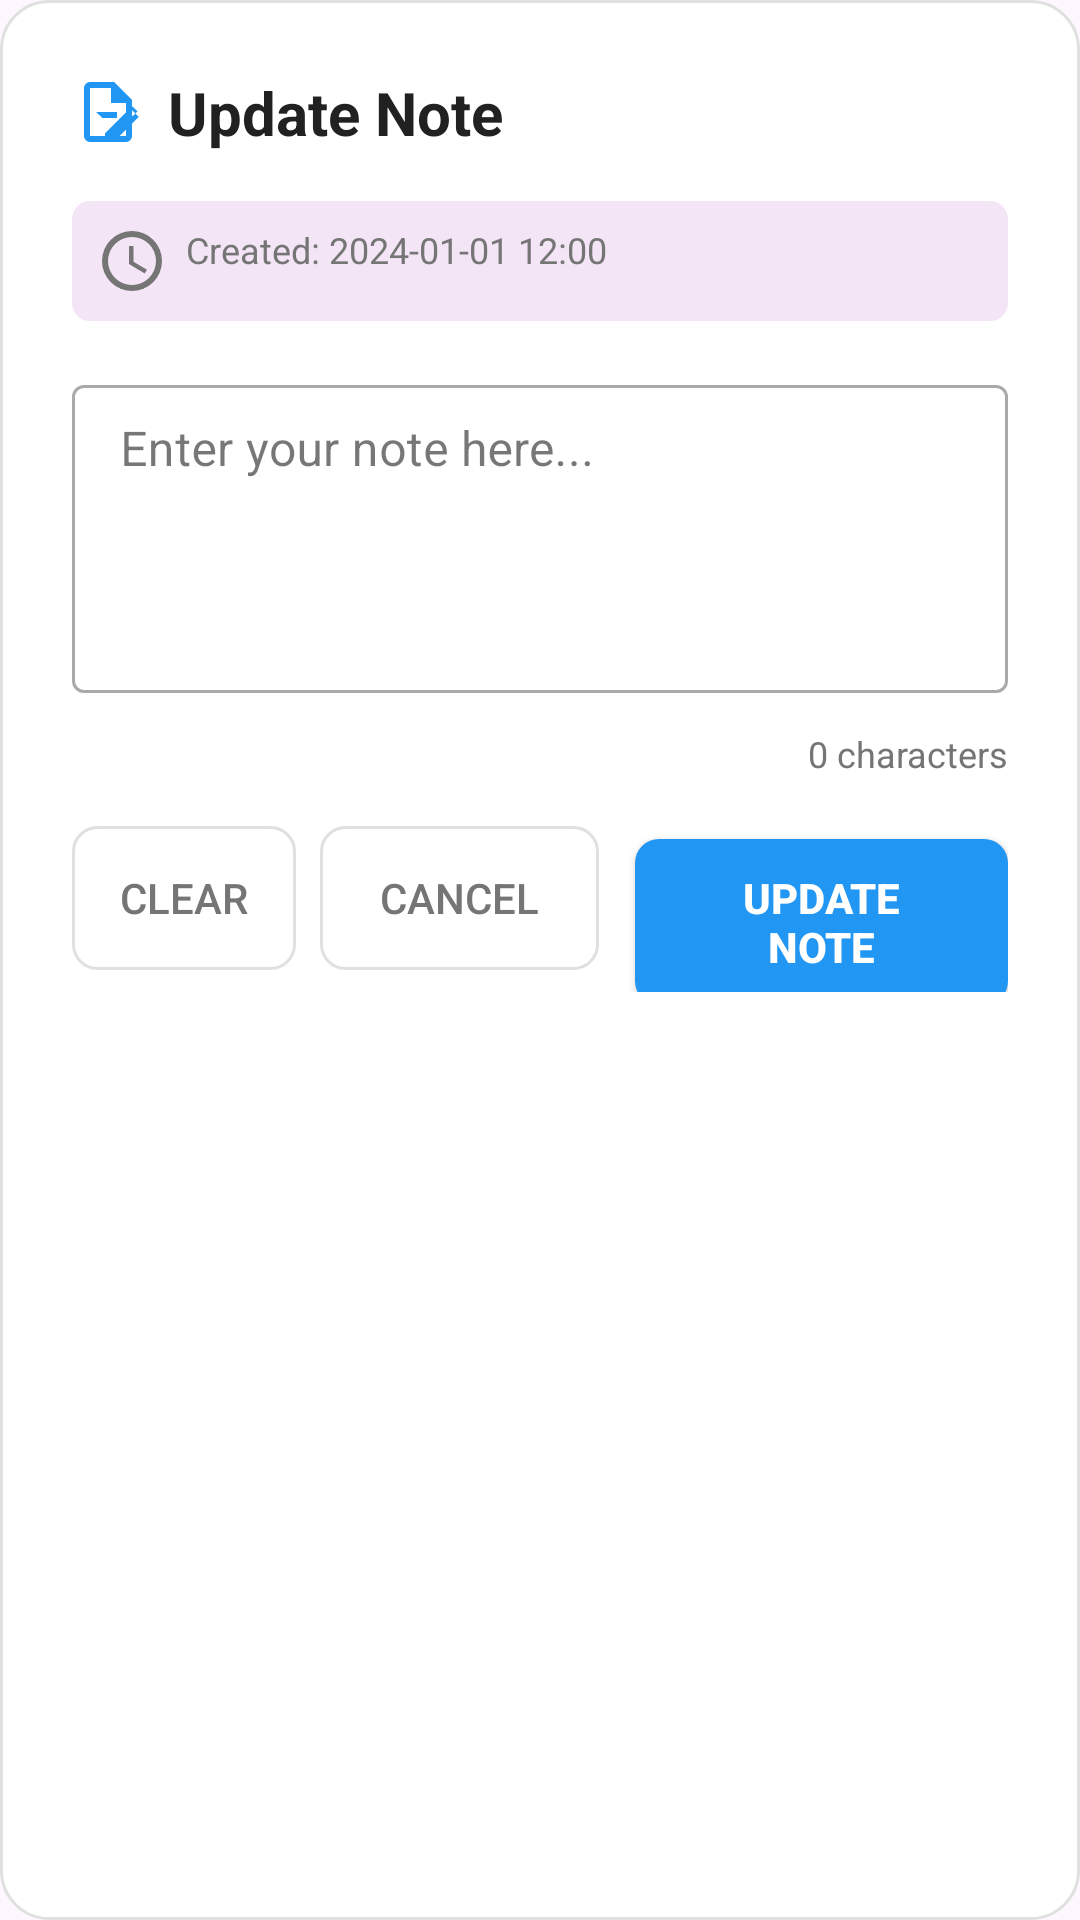

Layout XML and referenced resources for this Android screen:
<!-- AndroidManifest.xml: application theme Theme.Note_taking_App -->
<!-- res/layout/dialog_update_note.xml -->
<?xml version="1.0" encoding="utf-8"?>
<LinearLayout xmlns:android="http://schemas.android.com/apk/res/android"
    android:layout_width="match_parent"
    android:layout_height="wrap_content"
    android:orientation="vertical"
    android:background="@drawable/dialog_background"
    android:padding="24dp">

    
    <LinearLayout
        android:layout_width="match_parent"
        android:layout_height="wrap_content"
        android:orientation="horizontal"
        android:gravity="center_vertical"
        android:layout_marginBottom="16dp">

        <ImageView
            android:layout_width="24dp"
            android:layout_height="24dp"
            android:src="@drawable/ic_edit_note"
            android:tint="#2196F3"
            android:layout_marginEnd="8dp"/>

        <TextView
            android:layout_width="0dp"
            android:layout_height="wrap_content"
            android:layout_weight="1"
            android:text="Update Note"
            android:textSize="20sp"
            android:textStyle="bold"
            android:textColor="#212121"/>

    </LinearLayout>

    
    <TextView
        android:id="@+id/textViewOriginalDate"
        android:layout_width="match_parent"
        android:layout_height="wrap_content"
        android:text="Created: 2024-01-01 12:00"
        android:textSize="12sp"
        android:textColor="#757575"
        android:background="@drawable/info_background"
        android:padding="8dp"
        android:layout_marginBottom="16dp"
        android:drawableStart="@drawable/ic_access_time"
        android:drawableTint="#757575"
        android:drawablePadding="6dp"/>

    
    <com.google.android.material.textfield.TextInputLayout
        android:layout_width="match_parent"
        android:layout_height="wrap_content"
        android:layout_marginBottom="12dp"
        style="@style/Widget.MaterialComponents.TextInputLayout.OutlinedBox">

        <EditText
            android:id="@+id/editTextUpdate"
            android:layout_width="match_parent"
            android:layout_height="wrap_content"
            android:minLines="4"
            android:maxLines="8"
            android:gravity="top|start"
            android:hint="Enter your note here..."
            android:textSize="16sp"
            android:textColor="#212121"
            android:background="@drawable/edit_text_background"
            android:padding="12dp"
            android:scrollbars="vertical"
            android:inputType="textMultiLine|textCapSentences"/>

    </com.google.android.material.textfield.TextInputLayout>

    
    <TextView
        android:id="@+id/textViewCharCount"
        android:layout_width="match_parent"
        android:layout_height="wrap_content"
        android:text="0 characters"
        android:textSize="12sp"
        android:textColor="#757575"
        android:gravity="end"
        android:layout_marginBottom="16dp"/>

    
    <TextView
        android:id="@+id/textViewPreview"
        android:layout_width="match_parent"
        android:layout_height="wrap_content"
        android:text="Preview: "
        android:textSize="14sp"
        android:textColor="#424242"
        android:background="@drawable/preview_background"
        android:padding="12dp"
        android:layout_marginBottom="20dp"
        android:visibility="gone"
        android:maxLines="3"
        android:ellipsize="end"/>

    
    <LinearLayout
        android:layout_width="match_parent"
        android:layout_height="wrap_content"
        android:orientation="horizontal"
        android:gravity="end">

        
        <Button
            android:id="@+id/buttonClear"
            android:layout_width="wrap_content"
            android:layout_height="wrap_content"
            android:text="Clear"
            android:textColor="#757575"
            android:background="@drawable/button_outline"
            android:layout_marginEnd="8dp"
            android:paddingHorizontal="16dp"
            android:paddingVertical="8dp"
            android:minWidth="0dp"
            android:textSize="14sp"
            style="?android:attr/borderlessButtonStyle"/>

        
        <Button
            android:id="@+id/buttonCancel"
            android:layout_width="wrap_content"
            android:layout_height="wrap_content"
            android:text="Cancel"
            android:textColor="#757575"
            android:background="@drawable/button_outline"
            android:layout_marginEnd="12dp"
            android:paddingHorizontal="20dp"
            android:paddingVertical="8dp"
            android:minWidth="0dp"
            android:textSize="14sp"
            style="?android:attr/borderlessButtonStyle"/>

        
        <Button
            android:id="@+id/buttonUpdate"
            android:layout_width="wrap_content"
            android:layout_height="wrap_content"
            android:text="Update Note"
            android:textColor="#FFFFFF"
            android:background="@drawable/button_primary"
            android:paddingHorizontal="24dp"
            android:paddingVertical="10dp"
            android:textStyle="bold"
            android:minWidth="0dp"
            android:textSize="14sp"
            android:elevation="2dp"/>

    </LinearLayout>

</LinearLayout>
<!-- resources referenced by this layout -->
<resources>
  <!-- drawable button_outline (drawable) -->
  <?xml version="1.0" encoding="utf-8"?>
  <selector xmlns:android="http://schemas.android.com/apk/res/android">
      <item android:state_pressed="true">
          <shape>
              <solid android:color="#F5F5F5"/>
              <corners android:radius="8dp"/>
              <stroke android:width="1dp" android:color="#BDBDBD"/>
          </shape>
      </item>
      <item>
          <shape>
              <solid android:color="#FFFFFF"/>
              <corners android:radius="8dp"/>
              <stroke android:width="1dp" android:color="#E0E0E0"/>
          </shape>
      </item>
  </selector>
  <!-- drawable button_primary (drawable) -->
  <?xml version="1.0" encoding="utf-8"?>
  <selector xmlns:android="http://schemas.android.com/apk/res/android">
      <item android:state_pressed="true">
          <shape>
              <solid android:color="#1976D2"/>
              <corners android:radius="8dp"/>
          </shape>
      </item>
      <item>
          <shape>
              <solid android:color="#2196F3"/>
              <corners android:radius="8dp"/>
          </shape>
      </item>
  </selector>
  <!-- drawable dialog_background (drawable) -->
  <?xml version="1.0" encoding="utf-8"?>
  <shape xmlns:android="http://schemas.android.com/apk/res/android">
      <solid android:color="#FFFFFF"/>
      <corners android:radius="16dp"/>
      <stroke android:width="1dp" android:color="#E0E0E0"/>
  </shape>
  <!-- drawable ic_access_time (drawable) -->
  <?xml version="1.0" encoding="utf-8"?>
  <vector xmlns:android="http://schemas.android.com/apk/res/android"
      android:width="24dp"
      android:height="24dp"
      android:viewportWidth="24"
      android:viewportHeight="24"
      android:tint="?attr/colorOnSurface">
  
      <path
          android:fillColor="@android:color/white"
          android:pathData="M12,2A10,10 0 0,0 2,12A10,10 0 0,0 12,22A10,10 0 0,0 22,12A10,10 0 0,0 12,2M12,20A8,8 0 0,1 4,12A8,8 0 0,1 12,4A8,8 0 0,1 20,12A8,8 0 0,1 12,20M12.5,7V12.25L17,14.92L16.25,16.15L11,13V7H12.5Z" />
  
  </vector>
  <!-- drawable ic_edit_note (drawable) -->
  <?xml version="1.0" encoding="utf-8"?>
  <vector xmlns:android="http://schemas.android.com/apk/res/android"
      android:width="24dp"
      android:height="24dp"
      android:viewportWidth="24"
      android:viewportHeight="24"
      android:tint="?attr/colorOnSurface">
  
      <path
          android:fillColor="@android:color/white"
          android:pathData="M14,2H6A2,2 0 0,0 4,4V20A2,2 0 0,0 6,22H18A2,2 0 0,0 20,20V8L14,2M18,20H6V4H13V9H18V20Z" />
  
      <path
          android:fillColor="@android:color/white"
          android:pathData="M19.39,10.74L11,19.13V22H13.87L22.26,13.61L19.39,10.74M21.84,11.79L20.21,13.42L18.58,11.79L20.21,10.16L21.84,11.79M8,12H15V14H10.17L8,12Z" />
  
  </vector>
  <!-- drawable info_background (drawable) -->
  <?xml version="1.0" encoding="utf-8"?>
  <shape xmlns:android="http://schemas.android.com/apk/res/android">
      <solid android:color="#F3E5F5"/>
      <corners android:radius="6dp"/>
  </shape>
  <!-- drawable preview_background (drawable) -->
  <?xml version="1.0" encoding="utf-8"?>
  <shape xmlns:android="http://schemas.android.com/apk/res/android">
      <solid android:color="#E8F5E8"/>
      <corners android:radius="6dp"/>
      <stroke android:width="1dp" android:color="#C8E6C9"/>
  </shape>
  <style name="Theme.Note_taking_App" parent="Base.Theme.Note_taking_App" />
  <style name="Base.Theme.Note_taking_App" parent="Theme.Material3.DayNight.NoActionBar">
          
          
      </style>
</resources>
